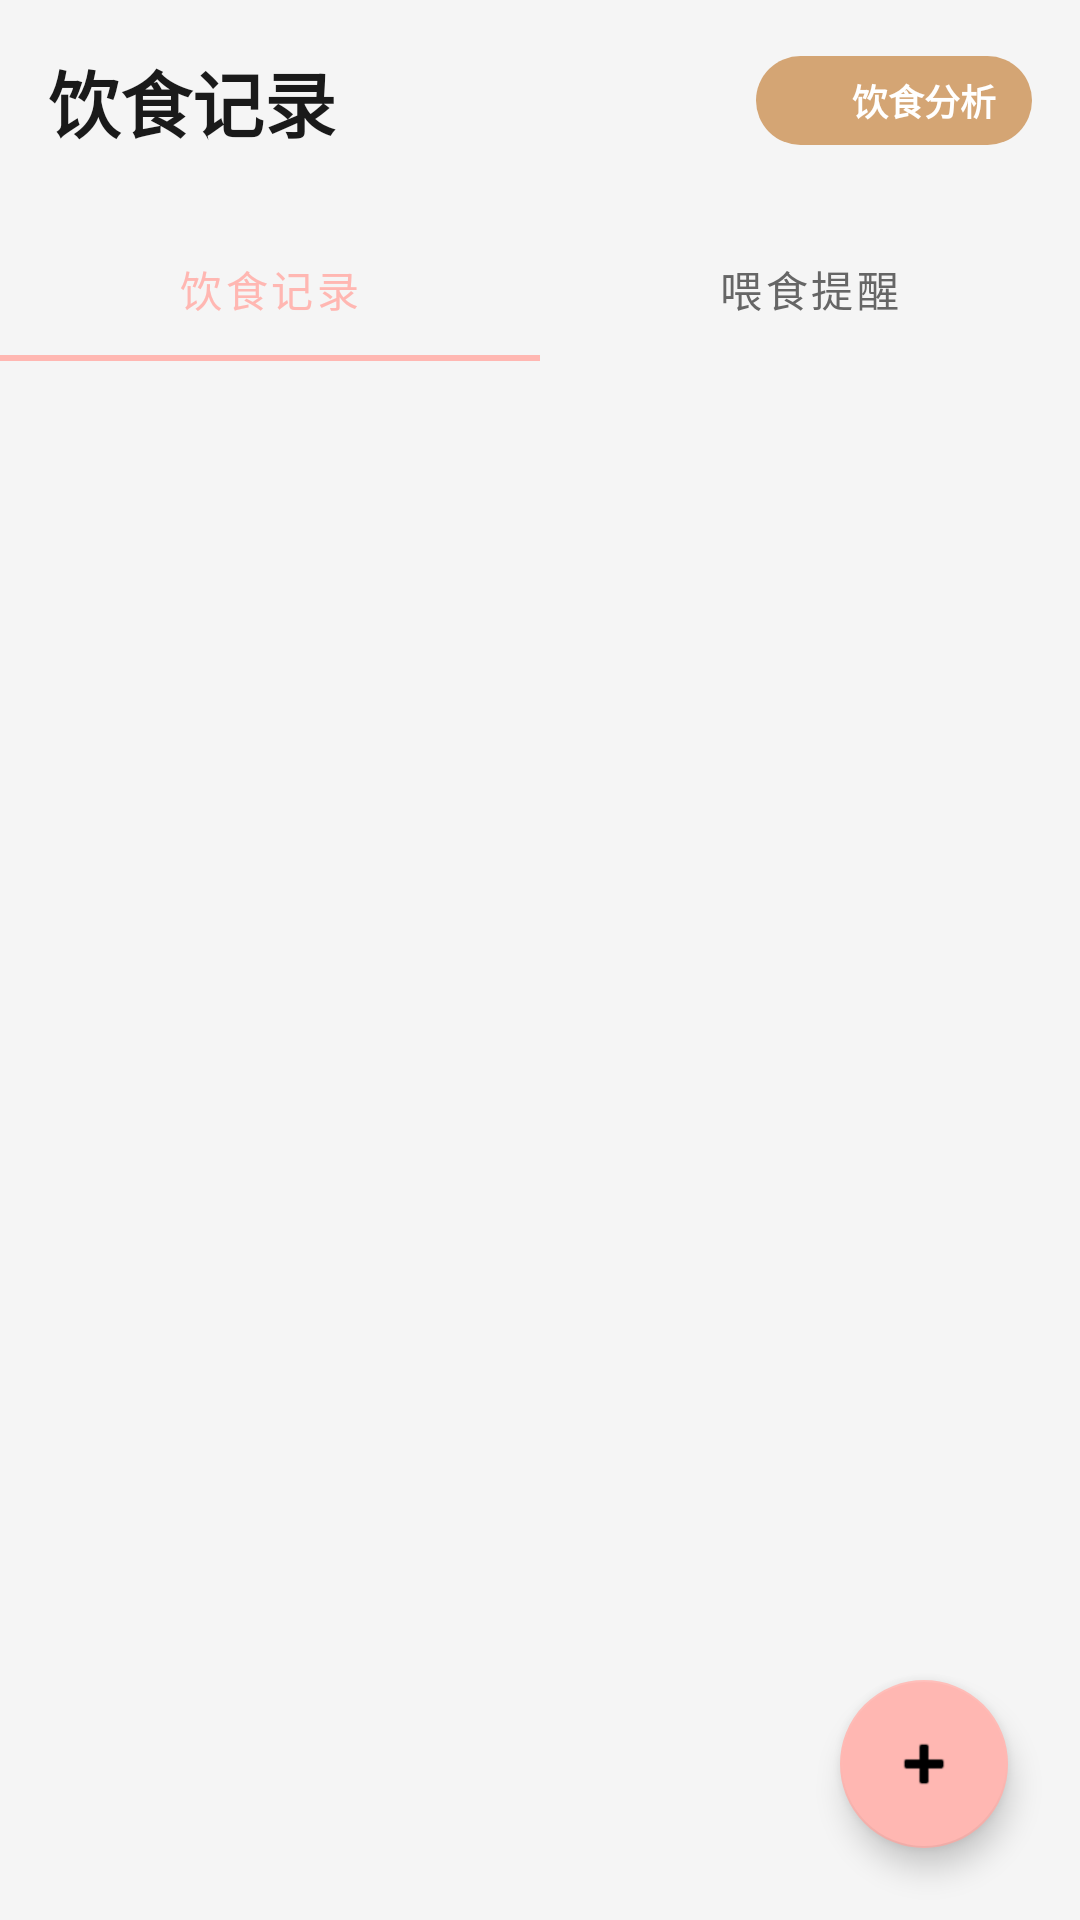

The Android layout XML behind this screen, and the referenced resources:
<!-- AndroidManifest.xml: application theme Theme.CatTogether -->
<!-- res/layout/fragment_diet.xml -->
<?xml version="1.0" encoding="utf-8"?>
<androidx.constraintlayout.widget.ConstraintLayout xmlns:android="http://schemas.android.com/apk/res/android"
    xmlns:app="http://schemas.android.com/apk/res-auto"
    android:layout_width="match_parent"
    android:layout_height="match_parent"
    android:background="@color/background_milk">

    <TextView
        android:id="@+id/tvTitle"
        android:layout_width="wrap_content"
        android:layout_height="wrap_content"
        android:layout_marginStart="16dp"
        android:layout_marginTop="16dp"
        android:text="@string/diet_record"
        android:textColor="@color/text_primary"
        android:textSize="24sp"
        android:textStyle="bold"
        app:layout_constraintStart_toStartOf="parent"
        app:layout_constraintTop_toTopOf="parent" />

    
    <LinearLayout
        android:id="@+id/btnDietAnalysis"
        android:layout_width="wrap_content"
        android:layout_height="wrap_content"
        android:layout_marginEnd="16dp"
        android:background="@drawable/bg_vip_button"
        android:gravity="center"
        android:orientation="horizontal"
        android:paddingStart="12dp"
        android:paddingTop="6dp"
        android:paddingEnd="12dp"
        android:paddingBottom="6dp"
        app:layout_constraintBottom_toBottomOf="@id/tvTitle"
        app:layout_constraintEnd_toEndOf="parent"
        app:layout_constraintTop_toTopOf="@id/tvTitle">

        <ImageView
            android:layout_width="16dp"
            android:layout_height="16dp"
            android:src="@drawable/ic_star"
            app:tint="@color/white" />

        <TextView
            android:layout_width="wrap_content"
            android:layout_height="wrap_content"
            android:layout_marginStart="4dp"
            android:text="饮食分析"
            android:textColor="@color/white"
            android:textSize="12sp"
            android:textStyle="bold" />

    </LinearLayout>

    
    <HorizontalScrollView
        android:id="@+id/catSelector"
        android:layout_width="0dp"
        android:layout_height="wrap_content"
        android:layout_marginTop="16dp"
        android:scrollbars="none"
        android:clipToPadding="false"
        android:paddingStart="16dp"
        android:paddingEnd="16dp"
        app:layout_constraintEnd_toEndOf="parent"
        app:layout_constraintStart_toStartOf="parent"
        app:layout_constraintTop_toBottomOf="@id/btnDietAnalysis">

        <LinearLayout
            android:id="@+id/llCatContainer"
            android:layout_width="wrap_content"
            android:layout_height="wrap_content"
            android:orientation="horizontal" />

    </HorizontalScrollView>

    
    <com.google.android.material.tabs.TabLayout
        android:id="@+id/tabLayout"
        android:layout_width="0dp"
        android:layout_height="wrap_content"
        android:layout_marginTop="8dp"
        android:background="@color/background_milk"
        app:layout_constraintEnd_toEndOf="parent"
        app:layout_constraintStart_toStartOf="parent"
        app:layout_constraintTop_toBottomOf="@id/catSelector"
        app:tabIndicatorColor="@color/primary_pink"
        app:tabSelectedTextColor="@color/primary_pink"
        app:tabTextColor="@color/text_secondary">

        <com.google.android.material.tabs.TabItem
            android:layout_width="wrap_content"
            android:layout_height="wrap_content"
            android:text="饮食记录" />

        <com.google.android.material.tabs.TabItem
            android:layout_width="wrap_content"
            android:layout_height="wrap_content"
            android:text="喂食提醒" />

    </com.google.android.material.tabs.TabLayout>

    
    <androidx.recyclerview.widget.RecyclerView
        android:id="@+id/rvDietRecords"
        android:layout_width="0dp"
        android:layout_height="0dp"
        android:layout_marginTop="8dp"
        android:clipToPadding="false"
        android:padding="16dp"
        android:visibility="visible"
        app:layout_constraintBottom_toBottomOf="parent"
        app:layout_constraintEnd_toEndOf="parent"
        app:layout_constraintStart_toStartOf="parent"
        app:layout_constraintTop_toBottomOf="@id/tabLayout" />

    
    <androidx.recyclerview.widget.RecyclerView
        android:id="@+id/rvReminders"
        android:layout_width="0dp"
        android:layout_height="0dp"
        android:layout_marginTop="8dp"
        android:clipToPadding="false"
        android:padding="16dp"
        android:visibility="gone"
        app:layout_constraintBottom_toBottomOf="parent"
        app:layout_constraintEnd_toEndOf="parent"
        app:layout_constraintStart_toStartOf="parent"
        app:layout_constraintTop_toBottomOf="@id/tabLayout" />

    
    <LinearLayout
        android:id="@+id/llEmptyDiet"
        android:layout_width="wrap_content"
        android:layout_height="wrap_content"
        android:gravity="center"
        android:orientation="vertical"
        android:visibility="gone"
        app:layout_constraintBottom_toBottomOf="parent"
        app:layout_constraintEnd_toEndOf="parent"
        app:layout_constraintStart_toStartOf="parent"
        app:layout_constraintTop_toBottomOf="@id/tabLayout">

        <ImageView
            android:layout_width="80dp"
            android:layout_height="80dp"
            android:alpha="0.3"
            android:src="@android:drawable/ic_input_add"
            app:tint="@color/text_secondary" />

        <TextView
            android:layout_width="wrap_content"
            android:layout_height="wrap_content"
            android:layout_marginTop="16dp"
            android:text="暂无饮食记录"
            android:textColor="@color/text_secondary"
            android:textSize="14sp" />

    </LinearLayout>

    
    <LinearLayout
        android:id="@+id/llEmptyReminder"
        android:layout_width="wrap_content"
        android:layout_height="wrap_content"
        android:gravity="center"
        android:orientation="vertical"
        android:visibility="gone"
        app:layout_constraintBottom_toBottomOf="parent"
        app:layout_constraintEnd_toEndOf="parent"
        app:layout_constraintStart_toStartOf="parent"
        app:layout_constraintTop_toBottomOf="@id/tabLayout">

        <ImageView
            android:layout_width="80dp"
            android:layout_height="80dp"
            android:alpha="0.3"
            android:src="@android:drawable/ic_dialog_alert"
            app:tint="@color/text_secondary" />

        <TextView
            android:layout_width="wrap_content"
            android:layout_height="wrap_content"
            android:layout_marginTop="16dp"
            android:text="暂无喂食提醒"
            android:textColor="@color/text_secondary"
            android:textSize="14sp" />

        <Button
            android:id="@+id/btnAddFirstReminder"
            android:layout_width="wrap_content"
            android:layout_height="wrap_content"
            android:layout_marginTop="16dp"
            android:text="添加提醒"
            android:textColor="@color/white" />

    </LinearLayout>

    <com.google.android.material.floatingactionbutton.FloatingActionButton
        android:id="@+id/fabAddRecord"
        android:layout_width="wrap_content"
        android:layout_height="wrap_content"
        android:layout_margin="24dp"
        android:contentDescription="@string/add_record"
        android:src="@android:drawable/ic_input_add"
        app:backgroundTint="@color/primary_pink"
        app:layout_constraintBottom_toBottomOf="parent"
        app:layout_constraintEnd_toEndOf="parent" />

</androidx.constraintlayout.widget.ConstraintLayout>
<!-- resources referenced by this layout -->
<resources>
  <color name="background_milk">#F5F5F5</color>
  <color name="primary_pink">#FFB7B2</color>
  <color name="text_primary">#1A1A1A</color>
  <color name="text_secondary">#666666</color>
  <color name="white">#FFFFFFFF</color>
  <!-- drawable bg_vip_button (drawable) -->
  <?xml version="1.0" encoding="utf-8"?>
  <shape xmlns:android="http://schemas.android.com/apk/res/android"
      android:shape="rectangle">
      <solid android:color="#D4A574" />
      <corners android:radius="16dp" />
  </shape>
  <string name="add_record">添加记录</string>
  <string name="diet_record">饮食记录</string>
  <style name="Theme.CatTogether" parent="Theme.MaterialComponents.DayNight.NoActionBar">
          
          <item name="colorPrimary">@color/nav_header_background</item>
          <item name="colorPrimaryDark">@color/nav_header_background</item>
          <item name="colorAccent">@color/nav_header_background</item>
  
          
          <item name="android:statusBarColor">@color/status_bar_background</item>
          <item name="android:windowLightStatusBar">false</item>
  
          
          <item name="android:windowBackground">@color/background_page</item>
          <item name="android:colorBackground">@color/background_page</item>
  
          
          <item name="android:textColorPrimary">@color/text_primary</item>
          <item name="android:textColorSecondary">@color/text_secondary</item>
  
          
          <item name="actionBarStyle">@style/CatTogetherActionBar</item>
      </style>
  <color name="nav_header_background">#8B7355</color>
  <color name="status_bar_background">#8B7355</color>
  <color name="background_page">#F5F5F5</color>
  <style name="CatTogetherActionBar" parent="Widget.AppCompat.ActionBar.Solid">
          <item name="background">@color/background_page</item>
          <item name="elevation">0dp</item>
          <item name="android:titleTextStyle">@style/CatTogetherActionBarTitle</item>
      </style>
  <style name="CatTogetherActionBarTitle" parent="TextAppearance.AppCompat.Widget.ActionBar.Title">
          <item name="android:textColor">@color/text_primary</item>
          <item name="android:textSize">18sp</item>
          <item name="android:textStyle">bold</item>
      </style>
</resources>
